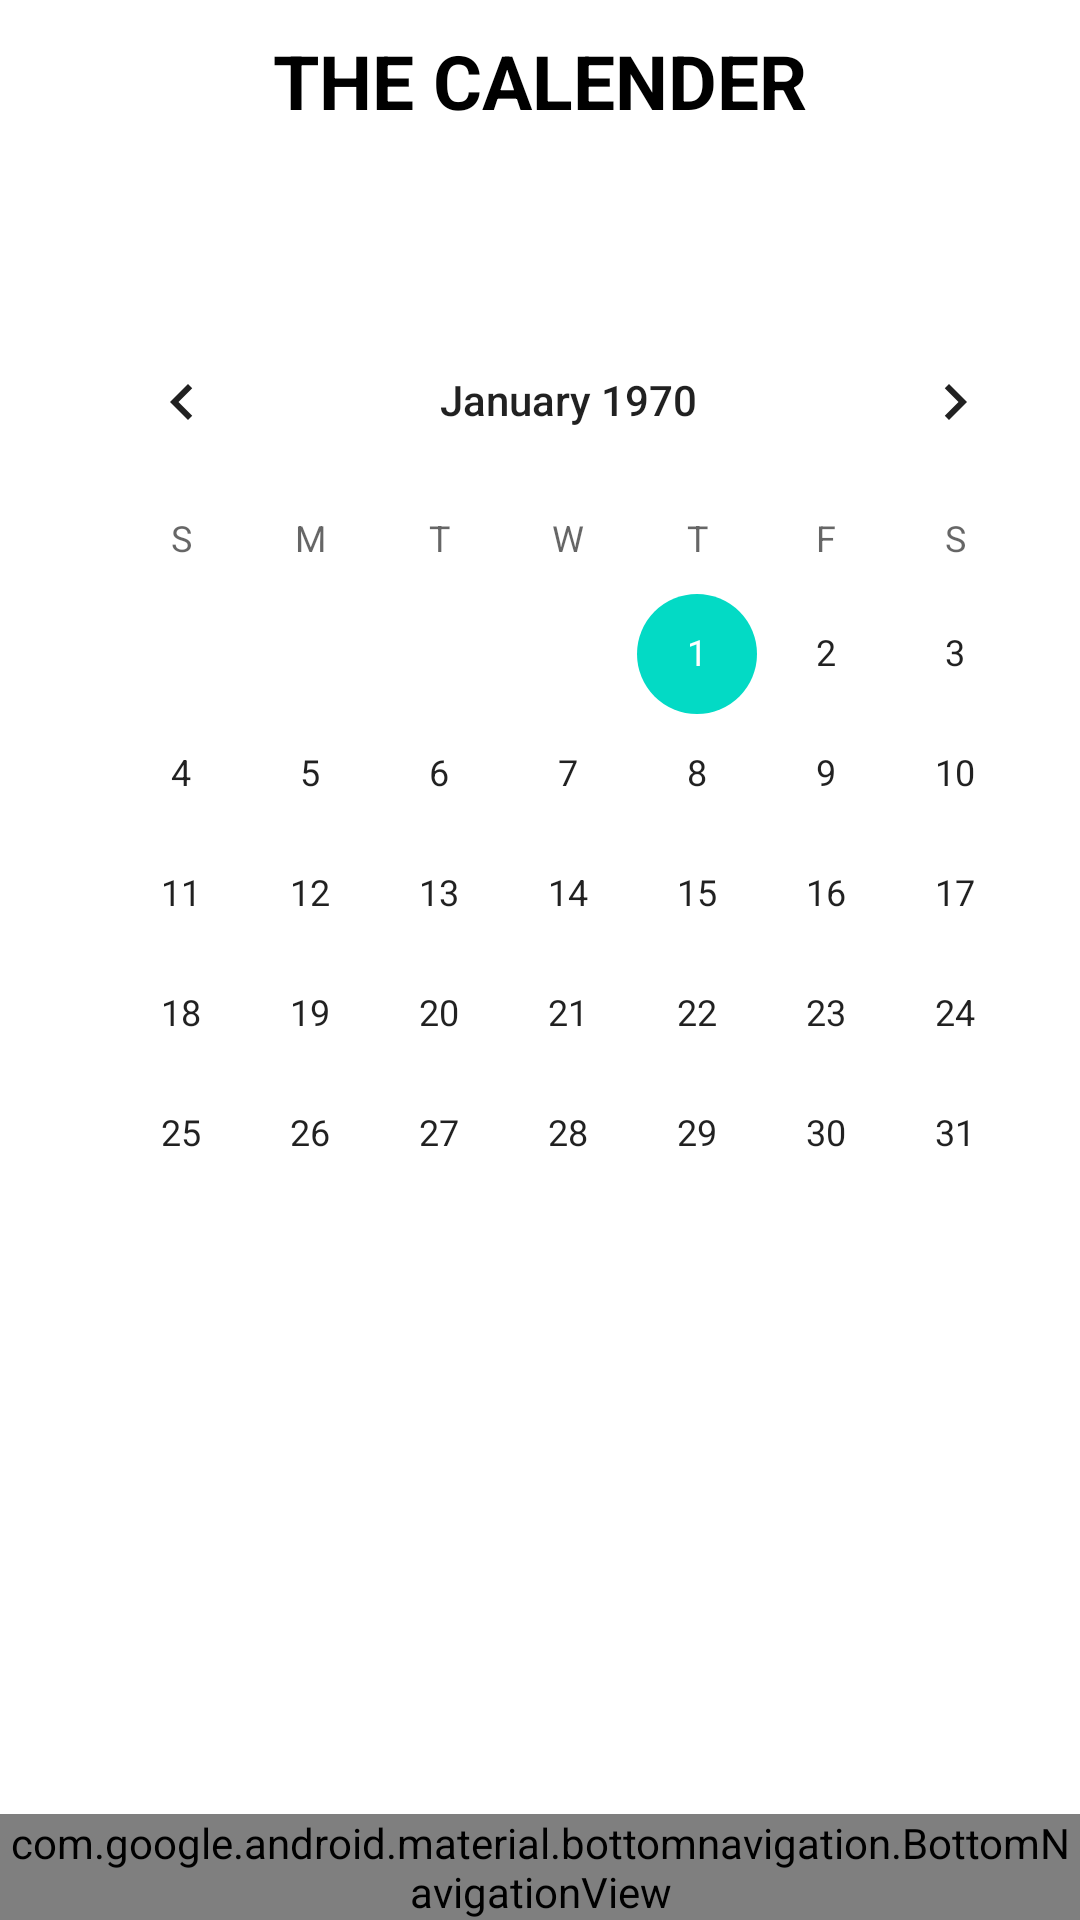

Reconstruct the res/layout file that produces this screen, plus the resources it refers to.
<!-- AndroidManifest.xml: application theme Theme.Newgooglesignin -->
<!-- res/layout/activity_calender.xml -->
<?xml version="1.0" encoding="utf-8"?>
<RelativeLayout xmlns:android="http://schemas.android.com/apk/res/android"
    xmlns:app="http://schemas.android.com/apk/res-auto"
    xmlns:tools="http://schemas.android.com/tools"
    android:layout_width="match_parent"
    android:layout_height="match_parent"
    tools:context=".CalenderActivity">
    <CalendarView
        android:id="@+id/calendar"
        android:layout_width="wrap_content"
        android:layout_height="wrap_content"
        android:layout_marginLeft="19dp"
        android:layout_marginTop="100dp"/>
    <com.google.android.material.bottomnavigation.BottomNavigationView
        android:layout_width="match_parent"
        android:layout_height="wrap_content"
        android:id="@+id/bottom_navigation"
        android:itemBackground="#ff80bf"
        app:itemTextColor="@drawable/selector"
        app:itemIconTint="@drawable/selector"
        android:layout_alignParentBottom="true"
        app:menu="@menu/main"/>

    <TextView
        android:id="@+id/textView2"
        android:layout_width="wrap_content"
        android:layout_height="wrap_content"
        android:layout_centerHorizontal="true"
        android:layout_marginTop="10dp"
        android:text="THE CALENDER"
        android:textStyle="bold"
        android:textColor="@color/black"
        android:textSize="25dp"/>


</RelativeLayout>
<!-- resources referenced by this layout -->
<resources>
  <color name="black">#FF000000</color>
  <style name="Theme.Newgooglesignin" parent="Theme.MaterialComponents.DayNight.DarkActionBar">
          
          <item name="colorPrimary">@color/purple_500</item>
          <item name="colorPrimaryVariant">@color/purple_700</item>
          <item name="colorOnPrimary">@color/white</item>
          
          <item name="colorSecondary">@color/teal_200</item>
          <item name="colorSecondaryVariant">@color/teal_700</item>
          <item name="colorOnSecondary">@color/black</item>
          
          <item name="android:statusBarColor" tools:targetApi="l">?attr/colorPrimaryVariant</item>
          
      </style>
  <color name="purple_500">#FF6200EE</color>
  <color name="purple_700">#FF3700B3</color>
  <color name="white">#FFFFFFFF</color>
  <color name="teal_200">#FF03DAC5</color>
  <color name="teal_700">#FF018786</color>
</resources>
